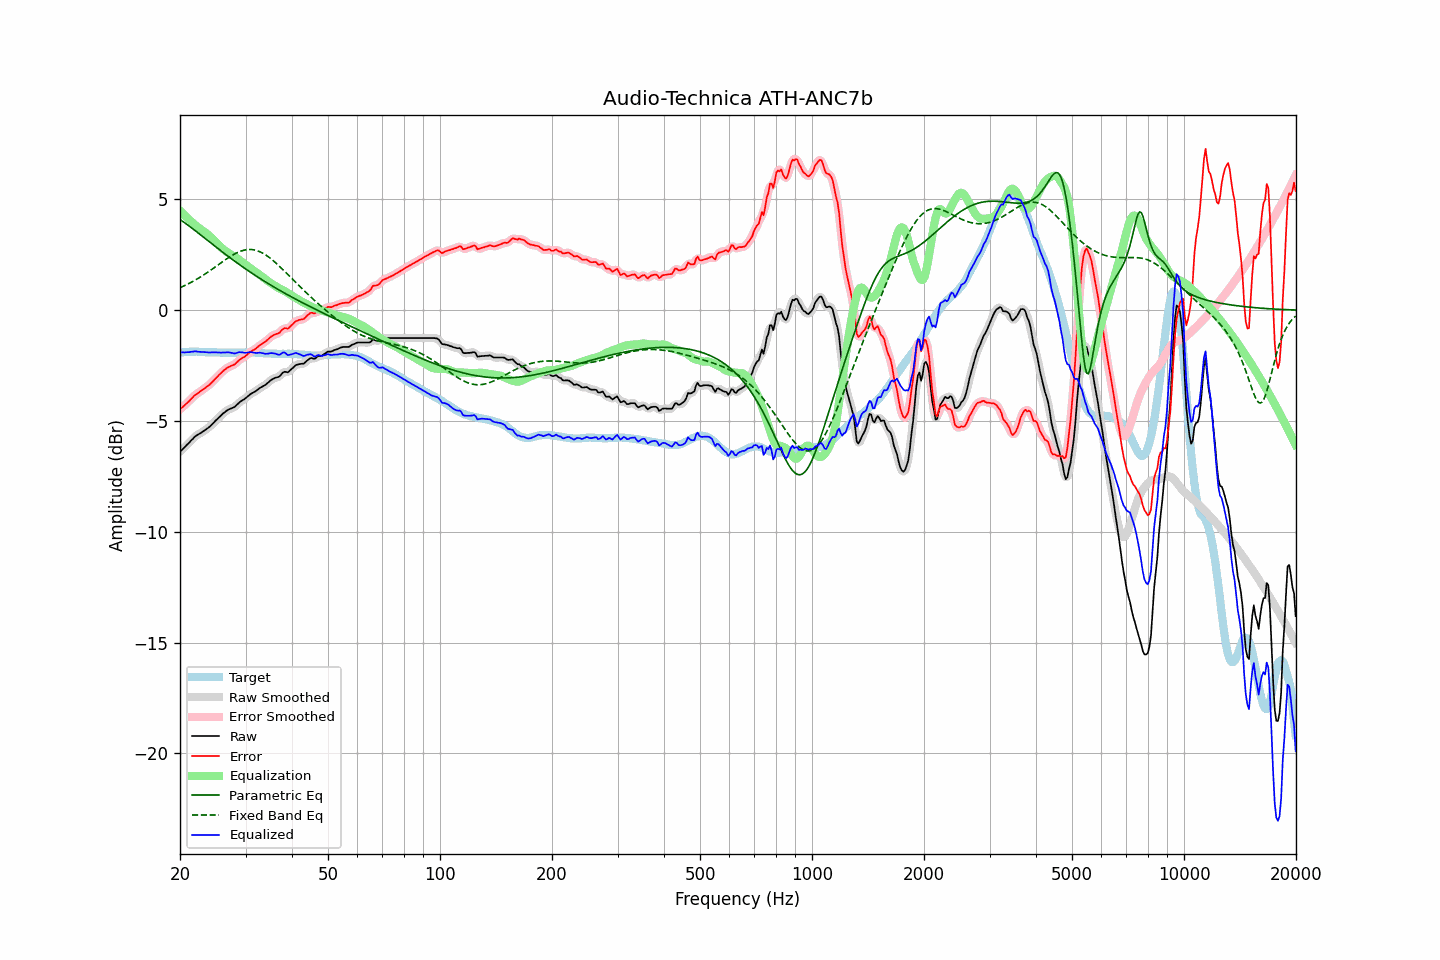

Source data for this figure (header and first rows):
frequency, raw, error, smoothed, error_smoothed, equalization, parametric_eq, fixed_band_eq, equalized_raw, equalized_smoothed, target
20.00, -6.39, -4.47, -6.39, -4.47, 4.49, 4.09, 1.02, -1.90, -1.90, -1.92
20.20, -6.32, -4.41, -6.32, -4.41, 4.42, 4.04, 1.05, -1.90, -1.90, -1.91
20.40, -6.25, -4.35, -6.25, -4.35, 4.34, 3.99, 1.08, -1.91, -1.90, -1.90
20.61, -6.18, -4.28, -6.18, -4.28, 4.27, 3.94, 1.11, -1.91, -1.90, -1.90
20.81, -6.10, -4.21, -6.10, -4.21, 4.20, 3.89, 1.15, -1.90, -1.90, -1.89
21.02, -6.03, -4.14, -6.03, -4.14, 4.13, 3.83, 1.18, -1.90, -1.90, -1.89
21.23, -5.96, -4.08, -5.95, -4.07, 4.07, 3.78, 1.22, -1.89, -1.89, -1.88
21.44, -5.88, -4.00, -5.88, -4.00, 4.00, 3.73, 1.26, -1.88, -1.88, -1.88
21.66, -5.81, -3.93, -5.80, -3.93, 3.93, 3.67, 1.30, -1.87, -1.87, -1.88
21.87, -5.73, -3.85, -5.73, -3.86, 3.87, 3.61, 1.34, -1.86, -1.86, -1.88
22.09, -5.67, -3.80, -5.67, -3.80, 3.81, 3.56, 1.38, -1.86, -1.86, -1.87
22.31, -5.63, -3.76, -5.62, -3.75, 3.75, 3.50, 1.42, -1.87, -1.87, -1.87
22.54, -5.58, -3.70, -5.58, -3.70, 3.70, 3.45, 1.47, -1.88, -1.88, -1.88
22.76, -5.54, -3.65, -5.54, -3.65, 3.65, 3.39, 1.51, -1.89, -1.89, -1.89
22.99, -5.49, -3.60, -5.49, -3.60, 3.60, 3.33, 1.56, -1.89, -1.89, -1.89
23.22, -5.44, -3.55, -5.44, -3.54, 3.55, 3.27, 1.60, -1.89, -1.89, -1.89
23.45, -5.39, -3.49, -5.39, -3.49, 3.49, 3.22, 1.65, -1.90, -1.90, -1.90
23.69, -5.34, -3.44, -5.34, -3.44, 3.44, 3.16, 1.70, -1.90, -1.90, -1.90
23.92, -5.29, -3.39, -5.28, -3.38, 3.37, 3.10, 1.75, -1.91, -1.91, -1.90
24.16, -5.22, -3.32, -5.22, -3.32, 3.31, 3.04, 1.80, -1.91, -1.91, -1.90
24.40, -5.15, -3.25, -5.15, -3.24, 3.24, 2.99, 1.85, -1.91, -1.91, -1.90
24.65, -5.07, -3.17, -5.07, -3.17, 3.17, 2.93, 1.90, -1.90, -1.90, -1.90
24.89, -5.00, -3.09, -5.00, -3.09, 3.10, 2.87, 1.95, -1.90, -1.90, -1.90
25.14, -4.93, -3.02, -4.93, -3.02, 3.02, 2.82, 2.01, -1.91, -1.91, -1.90
25.39, -4.86, -2.94, -4.86, -2.95, 2.95, 2.76, 2.06, -1.91, -1.91, -1.91
25.65, -4.79, -2.87, -4.79, -2.87, 2.87, 2.70, 2.11, -1.92, -1.91, -1.91
25.91, -4.72, -2.80, -4.72, -2.80, 2.80, 2.65, 2.16, -1.92, -1.92, -1.92
26.16, -4.65, -2.73, -4.65, -2.74, 2.74, 2.59, 2.21, -1.91, -1.91, -1.92
26.43, -4.60, -2.68, -4.59, -2.68, 2.69, 2.54, 2.26, -1.91, -1.91, -1.92
26.69, -4.54, -2.62, -4.54, -2.62, 2.64, 2.48, 2.31, -1.90, -1.90, -1.92
26.96, -4.49, -2.57, -4.50, -2.58, 2.59, 2.43, 2.36, -1.90, -1.90, -1.92
27.23, -4.46, -2.54, -4.46, -2.54, 2.55, 2.37, 2.41, -1.91, -1.91, -1.92
27.50, -4.43, -2.51, -4.43, -2.51, 2.50, 2.32, 2.45, -1.93, -1.93, -1.92
27.77, -4.40, -2.48, -4.40, -2.48, 2.46, 2.27, 2.50, -1.94, -1.94, -1.92
28.05, -4.37, -2.45, -4.36, -2.44, 2.41, 2.21, 2.54, -1.96, -1.94, -1.92
28.33, -4.30, -2.38, -4.30, -2.38, 2.37, 2.16, 2.58, -1.93, -1.93, -1.92
28.62, -4.23, -2.31, -4.23, -2.31, 2.32, 2.11, 2.61, -1.91, -1.91, -1.92
28.90, -4.16, -2.25, -4.16, -2.25, 2.26, 2.06, 2.64, -1.89, -1.90, -1.91
29.19, -4.11, -2.19, -4.11, -2.19, 2.21, 2.00, 2.67, -1.90, -1.90, -1.91
29.48, -4.06, -2.14, -4.06, -2.15, 2.15, 1.95, 2.69, -1.91, -1.91, -1.91
29.78, -4.02, -2.11, -4.01, -2.10, 2.09, 1.90, 2.71, -1.93, -1.92, -1.91
30.08, -3.96, -2.05, -3.96, -2.05, 2.04, 1.85, 2.72, -1.92, -1.92, -1.91
30.38, -3.90, -1.99, -3.90, -1.99, 1.99, 1.80, 2.73, -1.91, -1.91, -1.91
30.68, -3.84, -1.93, -3.84, -1.93, 1.94, 1.75, 2.74, -1.90, -1.90, -1.91
30.99, -3.78, -1.87, -3.78, -1.87, 1.89, 1.70, 2.74, -1.89, -1.90, -1.91
31.30, -3.74, -1.83, -3.74, -1.83, 1.83, 1.66, 2.73, -1.91, -1.91, -1.91
31.61, -3.70, -1.79, -3.70, -1.79, 1.78, 1.61, 2.72, -1.92, -1.92, -1.91
31.93, -3.66, -1.75, -3.66, -1.74, 1.73, 1.56, 2.71, -1.93, -1.93, -1.91
32.24, -3.61, -1.68, -3.60, -1.68, 1.68, 1.51, 2.68, -1.93, -1.93, -1.93
32.57, -3.55, -1.62, -3.55, -1.63, 1.63, 1.47, 2.66, -1.92, -1.92, -1.93
32.89, -3.50, -1.57, -3.50, -1.57, 1.58, 1.42, 2.63, -1.92, -1.92, -1.93
33.22, -3.46, -1.52, -3.46, -1.52, 1.52, 1.37, 2.59, -1.93, -1.93, -1.94
33.55, -3.42, -1.48, -3.42, -1.47, 1.47, 1.33, 2.55, -1.95, -1.95, -1.94
33.89, -3.38, -1.43, -3.37, -1.42, 1.41, 1.28, 2.51, -1.97, -1.97, -1.95
34.23, -3.32, -1.36, -3.32, -1.36, 1.35, 1.24, 2.46, -1.97, -1.97, -1.95
34.57, -3.26, -1.30, -3.26, -1.30, 1.30, 1.19, 2.41, -1.96, -1.96, -1.96
34.92, -3.19, -1.23, -3.19, -1.24, 1.25, 1.15, 2.35, -1.94, -1.95, -1.96
35.27, -3.14, -1.18, -3.14, -1.18, 1.20, 1.11, 2.29, -1.94, -1.94, -1.96
35.62, -3.10, -1.14, -3.10, -1.13, 1.15, 1.06, 2.23, -1.95, -1.94, -1.96
35.97, -3.06, -1.09, -3.06, -1.10, 1.10, 1.02, 2.17, -1.95, -1.96, -1.96
... 635 more rows
